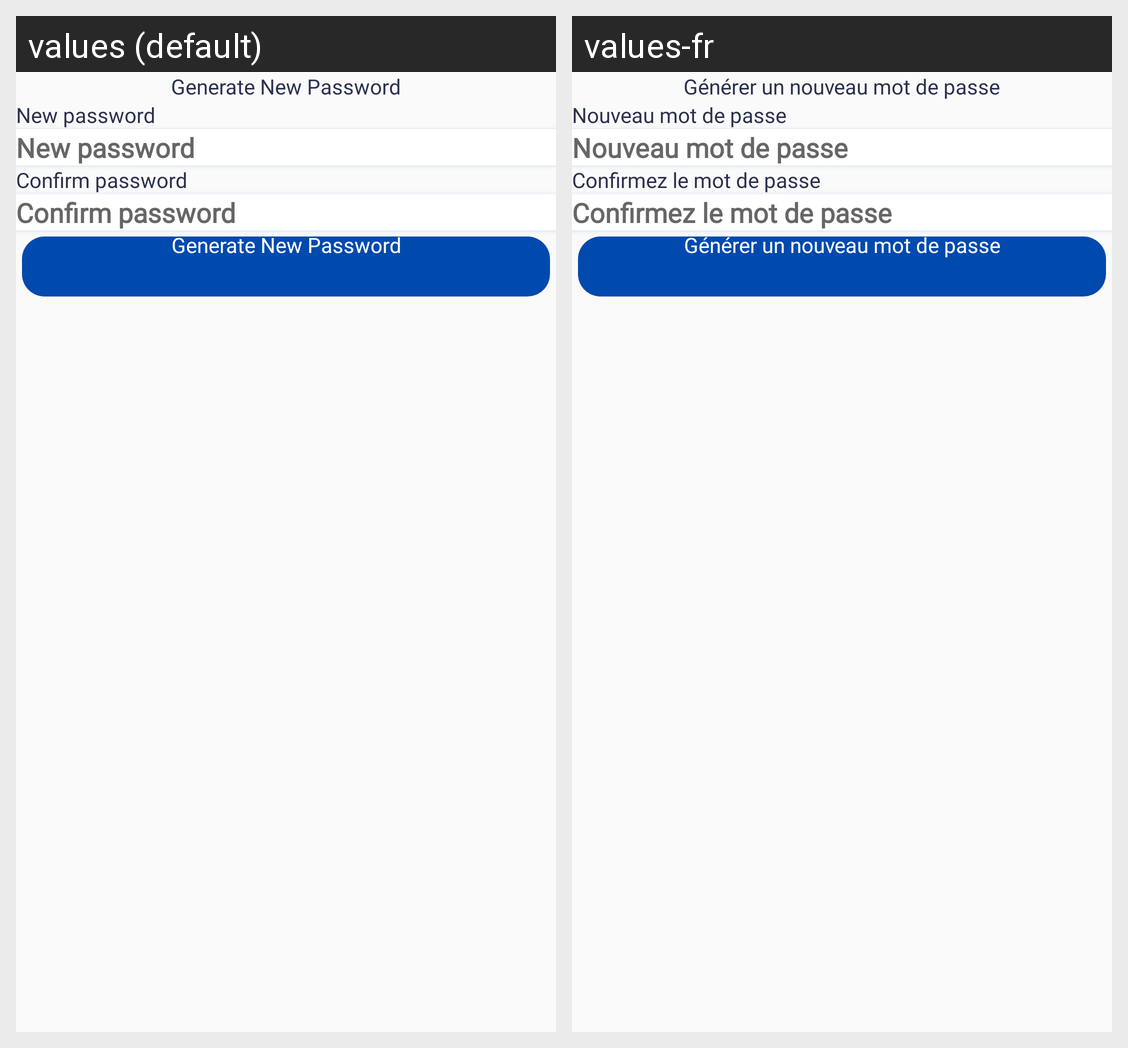

This grid shows one Android layout under two languages. Give, for every string resource on the screen, its name, the default text and each shown locale's text.
Android screen res/layout/activity_create_password.xml rendered under 2 locales, left to right: values (default), values-fr. Device: Nexus 5 (rendered at 1080×1920; each locale shown at half size, 540×960, under a caption strip naming it); theme AppTheme.
Strings drawn on this screen, with the default value and each locale's value (text and hints the layout hard-codes, and strings that could not be matched under every locale, appear in the picture but are not listed):

generate_password
  values: Generate New Password
  values-fr: Générer un nouveau mot de passe

new_pass
  values: New password
  values-fr: Nouveau mot de passe

confirm_pass
  values: Confirm password
  values-fr: Confirmez le mot de passe
